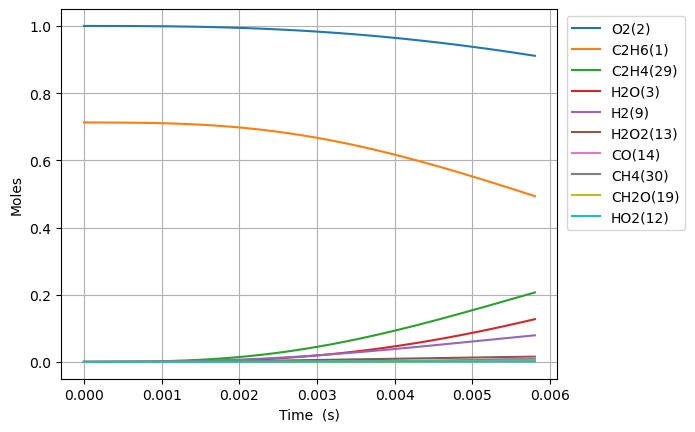

The data file committed next to this chart (first rows):
Time (s), Volume (m^3), N2, Ne, C2H6(1), O2(2), H2O(3), C(4), CH(5), CH3(18), C2H5(31), CH4(30), H(6), C2H4(29), HO2(12), H2(9), C2H5O2(40), CH3O2(36), C2H3(28), H2O2(13), C2H2(22), OH(8), CH2O(19), HCO(16)
0.0, 0.4458, 3.76, 0.0, 0.7127, 1.0, 0.0, 0.0, 0.0, 0.0, 0.0, 0.0, 0.0, 0.0, 0.0, 0.0, 0.0, 0.0, 0.0, 0.0, 0.0, 0.0, 0.0, 0.0
1e-15, 0.4458, 3.76, 0.0, 0.7127, 1.0, 2.214668779985855e-36, 2.0631576568780343e-59, 1.6006406762908563e-38, 1.320910404136848e-16, 9.406670628139802e-18, 7.223818201158103e-27, 5.0386051039629996e-20, 4.808872725396974e-27, 9.356284581268593e-18, 1.8091283867298807e-28, 2.210101842837763e-27, 5.6921399223036774e-27, 1.08777603151001e-45, 3.161184125144809e-29, 1.9553556928439382e-55, 1.8772955813084076e-28, 1.771732481676044e-28, 3.384565894216139e-43
2.8e-15, 0.4458, 3.76, 0.0, 0.7127, 1.0, 2.629254757510296e-35, 2.4494186190607155e-58, 9.667867696404018e-38, 3.698549131158956e-16, 2.633867776014372e-17, 4.3631861930819075e-26, 1.4108095304145354e-19, 2.9045591282016087e-26, 2.6197596832279534e-17, 1.0927136110578122e-27, 1.334901505716401e-26, 3.438052503225471e-26, 1.2914076984926306e-44, 1.909355211872923e-28, 4.374052450875068e-54, 1.1338865223284647e-27, 1.0701264188313978e-27, 4.018156597569399e-42
6.4e-15, 0.4458, 3.76, 0.0, 0.7127, 1.0, 2.5814178729365777e-34, 2.4049296070116097e-57, 4.654660104065904e-37, 8.453826583506301e-16, 6.020269202956061e-17, 2.100686332270397e-25, 3.224707975670582e-19, 1.3984201916381945e-25, 5.98802213532113e-17, 5.260946330704947e-27, 6.426976048608096e-26, 1.6552742746369841e-25, 1.2679117227718232e-43, 9.19272344020282e-28, 8.642390462619032e-53, 5.459175418717647e-27, 5.1521980551999445e-27, 3.9450499069512893e-41
1.36e-14, 0.4458, 3.76, 0.0, 0.7127, 1, 2.283234804815117e-33, 2.1272669340828693e-56, 2.0328105768844064e-36, 1.7964381481413502e-15, 1.2793072059003074e-16, 9.174249108998209e-25, 6.85250648706093e-19, 6.107268393212618e-25, 1.272454704707144e-16, 2.297594065977869e-26, 2.806829226361041e-25, 7.229017548713453e-25, 1.1214535358945842e-42, 4.014703843358269e-27, 1.5378671745171488e-51, 2.384165252143577e-26, 2.2501002501641196e-26, 3.4893518456636767e-40
2.8e-14, 0.4458, 3.76, 0.0, 0.7127, 1, 1.9191963104941138e-32, 1.7883210562662767e-55, 8.486569127694651e-36, 3.6985491250077966e-15, 2.6338677779751634e-16, 3.830068404428705e-24, 1.4108109993354229e-18, 2.5496643477680916e-24, 2.619759690082788e-16, 9.592007839919817e-26, 1.1717958944339613e-24, 3.0179724494544197e-24, 9.426492287225032e-42, 1.67605982713367e-26, 2.5938376604561864e-50, 9.9534199470344e-26, 9.39372560376629e-26, 2.933010272338766e-39
5.68e-14, 0.4458, 3.76, 0.0, 0.7127, 1, 1.5734728944633017e-31, 1.4665425700179345e-54, 3.467028245710299e-35, 7.50277106788071e-15, 5.342988925586696e-16, 1.5647079127115453e-23, 2.8619342939987983e-18, 1.0416210921642339e-23, 5.314369672936406e-16, 3.9186521838032373e-25, 4.787168126653406e-24, 1.2329401594401668e-23, 7.728407231853501e-41, 6.847251296141878e-26, 4.260385788733465e-49, 4.066296283717648e-25, 3.8376434126884325e-25, 2.404658693111442e-38
1.144e-13, 0.4458, 3.76, 0.0, 0.7127, 1, 1.274238831001657e-30, 1.1882416976656708e-53, 1.4014184248601634e-34, 1.511121491018663e-14, 1.0761231234657082e-15, 6.324799537817043e-23, 5.764191256941787e-18, 4.2103990972935586e-23, 1.0703589687052973e-15, 1.5839851017687688e-24, 1.9350495334647963e-23, 4.983740768110091e-23, 6.25866346378798e-40, 2.7677684661340743e-25, 6.906267797324167e-48, 1.6436615384269618e-24, 1.5512368210603943e-24, 1.9473544150384273e-37
2.296e-13, 0.4458, 3.76, 0.0, 0.7127, 1, 1.0256177620256043e-29, 9.573621061954708e-53, 5.634962838236315e-34, 3.0328102421038866e-14, 2.1597715908187474e-15, 2.5431740600833093e-22, 1.156874667727175e-17, 1.6929830409467883e-22, 2.1482029908923507e-15, 6.369160445578141e-24, 7.780746143735931e-23, 2.0039398523116983e-22, 5.037515100354588e-39, 1.1129075384872732e-24, 1.112232764707227e-46, 6.609087265453601e-24, 6.2374549915014015e-24, 1.567399380541863e-36
4.600000000000001e-13, 0.4458, 3.76, 0.0, 0.7127, 1, 8.229928517094501e-29, 7.69766309153123e-52, 2.2598087560585542e-33, 6.076187674770515e-14, 4.327068547680943e-15, 1.0199265310234547e-21, 2.317802349553994e-17, 6.789619856545923e-22, 4.303891112721485e-15, 2.554339074780975e-23, 3.120424860898872e-22, 8.036691953537398e-22, 4.042285813150396e-38, 4.4632570803753364e-24, 1.7853787115714452e-45, 2.650536793047957e-23, 2.5014983964144252e-23, 1.2577378973884495e-35
9.208e-13, 0.4458, 3.76, 0.0, 0.7127, 1, 6.5939447642453495e-28, 6.192229041698408e-51, 9.050514527013467e-33, 1.2162942262088667e-13, 8.661662550031936e-15, 4.085025926013755e-21, 4.639724104116766e-17, 2.7193899159581767e-21, 8.615267666200386e-15, 1.0230846826036807e-22, 1.2497956707885953e-21, 3.218866183816828e-21, 3.2387431910028476e-37, 1.787630927559983e-23, 2.861257385216089e-44, 1.0615949877173346e-22, 1.0019041074310805e-22, 1.0077186173539819e-34
1e-12, 0.4458, 3.76, 0.0, 0.7127, 1, 1.0564042354060613e-27, 9.954502281722159e-51, 1.1385528107403823e-32, 1.3209103111216395e-13, 9.40667092465288e-15, 5.139111479942118e-21, 5.038827227465017e-17, 3.421092024266697e-21, 9.356285617830772e-15, 1.2870893320107445e-22, 1.5722872285586678e-21, 4.049449288375037e-21, 5.188735823138477e-37, 2.2489049332950358e-23, 6.552790116420865e-44, 1.3355236573949415e-22, 1.2604318784313198e-22, 1.6144478441013582e-34
1.8424000000000003e-12, 0.4458, 3.76, 0.0, 0.7127, 1, 5.279144399118674e-27, 4.997140856197496e-50, 3.6221581644283187e-32, 2.4336450324665927e-13, 1.733085090925748e-14, 1.635074873536202e-20, 9.283833175805532e-17, 1.0884650812639163e-20, 1.7238022012444915e-14, 4.0951387847949784e-22, 5.0024247066585424e-21, 1.288383321867602e-20, 2.5929566546762977e-36, 7.155182994295168e-23, 4.581727462105369e-43, 4.24912859851132e-22, 4.0102272608884266e-22, 8.067840528596211e-34
3.6856e-12, 0.4458, 3.76, 0.0, 0.7127, 1, 4.224886646213152e-26, 4.0625787595549486e-49, 1.4490100470752085e-31, 4.868346200159532e-13, 3.4669229045939793e-14, 6.542428594775989e-20, 1.8573113560849472e-16, 4.3552814888916955e-20, 3.4483535662114443e-14, 1.6386960196186106e-21, 2.001609444436892e-20, 5.155195380118359e-20, 2.075141863830176e-35, 2.8630056703435094e-22, 7.333708402586881e-42, 1.7001905506316367e-21, 1.6046130955565608e-21, 6.456667150059556e-33
7.372e-12, 0.4458, 3.76, 0.0, 0.7127, 1, 3.380497916210228e-25, 3.3519762747407104e-48, 5.7943847221223685e-31, 9.737746756264175e-13, 6.934599099332549e-14, 2.6173969087738447e-19, 3.7155923228912393e-16, 1.7423988928066422e-19, 6.8974582790444e-14, 6.556707975006677e-21, 8.00764485986662e-20, 2.062400952748909e-19, 1.6604103550860157e-34, 1.1453890694399496e-21, 1.1736195081411787e-40, 6.80175437843222e-21, 6.419495922601379e-21, 5.166223091996153e-32
1e-11, 0.4458, 3.76, 0.0, 0.7127, 1, 1.1815847639318679e-24, 1.2293316719185237e-47, 1.1983798392316655e-30, 1.320909422524031e-12, 9.406673758401188e-14, 5.416575652879153e-19, 5.040949183063151e-16, 3.60581853109562e-19, 9.35629552072319e-14, 1.3571235764824235e-20, 1.6571161915666506e-19, 4.2680029860644933e-19, 5.80367327500247e-34, 2.3703287412693188e-21, 7.449124286022274e-40, 1.4075576346831546e-20, 1.3284834771019238e-20, 1.8057431381773122e-31
1.47448e-11, 0.4458, 3.76, 0.0, 0.7127, 1, 2.7045698235287095e-24, 2.843672316545632e-47, 2.3158657594119495e-30, 1.947654075141914e-12, 1.3869953759294982e-13, 1.0470435357989834e-18, 7.4338537607434e-16, 6.97018439858175e-19, 1.3795675636521337e-13, 2.6235821555207178e-20, 3.203241599723398e-19, 8.2501721366260575e-19, 1.3284249341372182e-33, 4.581932148763989e-21, 1.8779419213758283e-39, 2.7208312448681284e-20, 2.5680062993231218e-20, 4.133224306112388e-31
2.9490400000000004e-11, 0.4458, 3.76, 0.0, 0.7127, 1, 2.1636221150831812e-23, 2.5332764029638316e-46, 9.247266779640674e-30, 3.895410027407646e-12, 2.7740672168175437e-13, 4.188341070281393e-18, 1.4877174213834933e-15, 2.7882044825196725e-18, 2.7592142080437945e-13, 1.0500239688189496e-19, 1.281287153450116e-18, 3.3001206681673674e-18, 1.0627432425570008e-32, 1.8328498299292587e-20, 3.0047308804779014e-38, 1.0883032417579345e-19, 1.0272434731455422e-19, 3.3065018770974886e-30
5.89816e-11, 0.4458, 3.76, 0.0, 0.7127, 1, 1.7307204975088755e-22, 2.4373622253790563e-45, 3.6857893153616326e-29, 7.790910545329792e-12, 5.548214539786376e-13, 1.6753677153650153e-17, 2.9791001913516633e-15, 1.1153183002631528e-17, 5.518520189786907e-13, 4.2045681887797094e-19, 5.124759949854078e-18, 1.3200091493018102e-17, 8.501393454427544e-32, 7.331567613219912e-20, 4.8072789055342145e-37, 4.352713356430892e-19, 4.1090507280596973e-19, 2.6448890979661916e-29
9.999999999999999e-11, 0.4458, 3.76, 0.0, 0.7127, 1, 1.0153627400310062e-21, 1.8818479900450492e-44, 1.130289994630496e-28, 1.3209010330942138e-11, 9.406700602899252e-13, 5.170725438410765e-17, 5.060979161812758e-15, 3.442319429143279e-17, 9.35638904547359e-13, 1.3001094777518602e-18, 1.5813968990820214e-17, 4.0736194852433884e-17, 4.987870739235147e-31, 2.2627758259894903e-19, 5.494599811025082e-36, 1.3430648133479153e-18, 1.2681857158978277e-18, 1.551632208315464e-28
1.17964e-10, 0.4458, 3.76, 0.0, 0.7127, 1, 1.3842437778138568e-21, 2.599258707954533e-44, 1.4638812009531853e-28, 1.5581866038350042e-11, 1.1096523795363118e-12, 6.701516647643547e-17, 5.9727376366767985e-15, 4.4614291038064213e-17, 1.1037182936106957e-12, 1.685353182138442e-18, 2.0495305932580883e-17, 5.2795625760234913e-17, 6.799989367901468e-31, 2.932672186590757e-19, 7.690424006492312e-36, 1.7406327836609826e-18, 1.6436316004886981e-18, 2.115336356078238e-28
2.359288e-10, 0.4458, 3.76, 0.0, 0.7127, 1, 1.1068437435182603e-20, 3.0941100279174537e-43, 5.773596221060805e-28, 3.1163594881990517e-11, 2.2193201103762525e-12, 2.6806023872007714e-16, 1.200347766606095e-14, 1.7846691163451766e-16, 2.2074711647992797e-12, 6.769505934164329e-18, 8.195011970239353e-17, 2.1114136991081776e-16, 5.4380964432816375e-30, 1.17308709252931e-18, 1.2300537758003635e-34, 6.958808801668872e-18, 6.574516561517884e-18, 1.6913199562398768e-27
3.538936e-10, 0.4458, 3.76, 0.0, 0.7127, 1, 3.163970644822148e-20, 1.0757084100388861e-42, 1.2150477835094099e-27, 4.674514161211667e-11, 3.328993756784233e-12, 5.696262297305361e-16, 1.8077660364616867e-14, 3.7925573580707664e-16, 3.3112443666987777e-12, 1.442641914298957e-17, 1.740979905379936e-16, 4.486141043331528e-16, 1.55468152386501e-29, 2.4928318055803516e-18, 4.526759340683134e-34, 1.4781976994995304e-17, 1.3970805031495837e-17, 4.8345516876345066e-27
4.718584e-10, 0.4458, 3.76, 0.0, 0.7127, 1, 6.671985625254785e-20, 2.7117886562409525e-42, 2.0543854791981087e-27, 6.232650625760451e-11, 4.438673354578209e-12, 9.717119648628599e-16, 2.4195263276030362e-14, 6.469865611048306e-16, 4.415037908090842e-12, 2.4674483728387253e-17, 2.9691826870670363e-16, 7.651861531891934e-16, 3.2788662819907994e-29, 4.25250941167628e-18, 1.1479602466061693e-33, 2.5207680042849334e-17, 2.3832468618130205e-17, 1.0194471148538144e-26
7.07788e-10, 0.4458, 3.76, 0.0, 0.7127, 1, 1.821532232069758e-19, 1.0075045291319828e-41, 4.191085518088781e-27, 9.348880829661627e-11, 6.658046628713683e-12, 2.0117934772723845e-15, 3.6532304071533464e-14, 1.3395749682345454e-15, 6.622672753641407e-12, 5.1308898678766745e-17, 6.144810895857941e-16, 1.5838856847163514e-15, 8.954769940259427e-29, 8.804385204228955e-18, 4.014059083449912e-33, 5.2159467574398683e-17, 4.934179219212035e-17, 2.7830635499264785e-26
9.437176e-10, 0.4458, 3.76, 0.0, 0.7127, 1, 3.8097814048033636e-19, 2.6072937304688206e-41, 7.029005399547408e-27, 1.246504409852016e-10, 8.87744208539212e-12, 3.4215121847514116e-15, 4.9028830120994965e-14, 2.2783811279334325e-15, 8.830382467642439e-12, 8.76245387472212e-17, 1.044665969755978e-15, 2.6932318386675597e-15, 1.8735002871713226e-28, 1.497411814030393e-17, 1.0029378659451569e-32, 8.866134321372232e-17, 8.391694356982705e-17, 5.820571285638269e-26
9.999999999999999e-10, 0.4458, 3.76, 0.0, 0.7127, 1, 4.451737363293409e-19, 3.204132091283178e-41, 7.812395420033416e-27, 1.320841266528496e-10, 9.406895530664557e-12, 3.816315675679908e-15, 5.203517219142328e-14, 2.5413171144276133e-15, 9.357056522703388e-12, 9.783836832629439e-17, 1.1650951254735645e-15, 3.003850542597509e-15, 2.189377395480952e-28, 1.6702034430621574e-17, 1.2237372737328496e-32, 9.887829986597338e-17, 9.360000429332601e-17, 6.80126143916663e-26
1.1796472e-09, 0.4458, 3.76, 0.0, 0.7127, 1, 6.932834822187583e-19, 5.663765240083539e-41, 1.0587061521396792e-26, 1.5581135670540997e-10, 1.1096861547923512e-11, 5.2272628967546064e-15, 6.169608342320018e-14, 3.4810307406820763e-15, 1.1038172456433489e-11, 1.344356349616413e-16, 1.59537965168543e-15, 4.1138003112533515e-15, 3.4103980392333705e-28, 2.2877323359890557e-17, 2.1277158927920283e-32, 1.3537911196178247e-16, 1.2820529220052136e-16, 1.059144767547235e-25
1.6515064000000001e-09, 0.4458, 3.76, 0.0, 0.7127, 1, 1.8285112908286812e-18, 2.055796842457912e-40, 1.9713678332854263e-26, 2.1813099351006136e-10, 1.5535775613369423e-11, 1.0051683608970553e-14, 8.755248258562318e-14, 6.6946956119743316e-15, 1.545399869718282e-11, 2.610337096074547e-16, 3.0650334030330568e-15, 7.906902546104854e-15, 9.001765977394296e-28, 4.399340317940234e-17, 7.79335655405203e-32, 2.599937944885175e-16, 2.465304230085276e-16, 2.7930844265919358e-25
2.1233656e-09, 0.4458, 3.76, 0.0, 0.7127, 1, 3.787293955120332e-18, 5.24761102636655e-40, 3.1346835640348066e-26, 2.8044772123183765e-10, 1.9974790772512216e-11, 1.6484481826681706e-14, 1.14100040585729e-13, 1.0980552353560362e-14, 1.987015185865044e-11, 4.3210728277846344e-16, 5.022147209607825e-15, 1.2961258800190213e-14, 1.865759561502813e-27, 7.215084829417828e-17, 2.0232163142280325e-31, 4.2585565222836795e-16, 4.0430313487408962e-16, 5.784458521202017e-25
3.067084e-09, 0.4458, 3.76, 0.0, 0.7127, 1, 1.1353873797715555e-17, 2.1649517482008724e-39, 6.098041679933459e-26, 4.050724601384352e-10, 2.885313602703981e-11, 3.417414582931803e-14, 1.6926099400659587e-13, 2.2770296134686716e-14, 2.8703441681803834e-11, 9.136864671587949e-16, 1.0391807098417523e-14, 2.684411168136322e-14, 5.6016595532843466e-27, 1.4958954301885782e-16, 8.961808327669247e-31, 8.805103233814734e-16, 8.381653195760524e-16, 1.7336131004714255e-24
4.9545208e-09, 0.4458, 3.76, 0.0, 0.7127, 1, 4.856984853690837e-17, 1.354079289893491e-38, 1.401290475283911e-25, 6.542871327662148e-10, 4.6611160773997234e-11, 8.88471124463378e-14, 2.877993190928711e-13, 5.923401605074001e-14, 4.637397365495653e-11, 2.473028817726145e-15, 2.690987677505846e-14, 6.964810577110616e-14, 2.4035474961671048e-26, 3.8897878039771747e-16, 6.597449083468022e-30, 2.276534566246266e-15, 2.1790930649426316e-15, 7.411227686583435e-24
6.8419576e-09, 0.4458, 3.76, 0.0, 0.7127, 1, 1.2502790267543405e-16, 4.274706187715471e-38, 2.3997766784128297e-25, 9.034554786831673e-10, 6.437106222425175e-11, 1.692415060741201e-13, 4.1723124662835497e-13, 1.1289270917455713e-13, 6.404979949235298e-11, 4.87783432477997e-15, 5.1076592181466404e-14, 1.3242644717183356e-13, 6.202973711252251e-26, 7.410727789598325e-16, 2.2528187832651575e-29, 4.314995566795938e-15, 4.1508758100096305e-15, 1.9068054872560766e-23
8.7293944e-09, 0.4458, 3.76, 0.0, 0.7127, 1, 2.542299872679082e-16, 1.0024206474465702e-37, 3.5413018515519623e-25, 1.152577608822947e-09, 8.21329753348189e-11, 2.7535271263382674e-13, 5.574716324912927e-13, 1.8376866663667473e-13, 8.173095255987274e-11, 8.198058191784825e-15, 8.281418579965252e-14, 2.150729166973897e-13, 1.2644828116743511e-25, 1.2059033227648752e-15, 5.643938421738847e-29, 6.986967966647954e-15, 6.753401989068417e-15, 3.8753695011880615e-23
9.999999999999999e-09, 0.4458, 3.76, 0.0, 0.7127, 1, 3.7866794833713857e-16, 1.6120074906010293e-37, 4.363801478619112e-25, 1.3202584383112004e-09, 9.40913473278511e-11, 3.612665935562298e-13, 6.579182866013609e-13, 2.411912392702874e-13, 9.363676643375771e-11, 1.0989168797087193e-14, 1.0839870197384462e-13, 2.8183779560999394e-13, 1.8867867974398905e-25, 1.582333758887862e-15, 9.511646182989904e-29, 9.137416347603478e-15, 8.860562775858279e-15, 5.770252240902492e-23
1.0616831200000001e-08, 0.4458, 3.76, 0.0, 0.7127, 1, 4.499466790390527e-16, 1.972505805706105e-37, 4.778771916812607e-25, 1.4016536371810747e-09, 9.98970381531409e-11, 4.071760217621045e-13, 7.084332547993666e-13, 2.718848704285306e-13, 9.941746708437076e-11, 1.2505456696794212e-14, 1.2204314415733627e-13, 3.174783315305046e-13, 2.2436254666654755e-25, 1.7835036558512827e-15, 1.1849099710870722e-28, 1.0283421034456741e-14, 9.986557719931393e-15, 6.855429449507479e-23
1.4391704800000001e-08, 0.4458, 3.76, 0.0, 0.7127, 1, 1.090954862675918e-15, 5.526200276399977e-37, 7.439958169716393e-25, 1.8996678078821516e-09, 1.3543211666374996e-10, 7.479416158079853e-13, 1.0422011076260529e-12, 4.999227902040621e-13, 1.3480670592110527e-10, 2.4344763325520708e-14, 2.2268513736589284e-13, 5.811643755559035e-13, 5.468061296593284e-25, 3.2771383604312112e-15, 3.770687716673243e-28, 1.871736306853719e-14, 1.8344338802266655e-14, 1.6605443552978607e-22
1.81665784e-08, 0.4458, 3.76, 0.0, 0.7127, 1, 2.155268172791215e-15, 1.2022210523254875e-36, 1.0204019993793944e-24, 2.397498894645432e-09, 1.7097737936096358e-10, 1.1915008570502157e-12, 1.417848808598545e-12, 7.97189364657158e-13, 1.7021778579844944e-10, 4.0961561160148286e-14, 3.5237999032285603e-13, 9.226189639812268e-13, 1.085777821222141e-24, 5.2222476875911955e-15, 9.191357195679355e-28, 2.9547777271216255e-14, 2.9223314054004304e-14, 3.2772963748192536e-22
2.1941452000000003e-08, 0.4458, 3.76, 0.0, 0.7127, 1, 3.752901685799741e-15, 2.2352453855140924e-36, 1.2987815690588982e-24, 2.8951478398601272e-09, 2.0653394193268407e-10, 1.7378145324996407e-12, 1.8346663109011606e-12, 1.1638758007069103e-12, 2.0565098649358598e-10, 6.294278618571517e-14, 5.104858486777312e-13, 1.3409397715922491e-12, 1.9003207089147592e-24, 7.61912004128815e-15, 1.9080900892119856e-27, 4.2704966613600586e-14, 4.262253532085181e-14, 5.700837405457925e-22
2.9491199200000003e-08, 0.4458, 3.76, 0.0, 0.7127, 1, 8.950981613369506e-15, 5.799538425255021e-36, 1.864677961946368e-24, 3.889902887992832e-09, 2.7768509831019164e-10, 3.1385542975035542e-12, 2.789159233741056e-12, 2.1062401197383104e-12, 2.765848001134175e-10, 1.2520232674336295e-13, 9.095569802541314e-13, 2.4047518560312324e-12, 4.5830883062360046e-24, 1.3769306728685087e-14, 6.2028072302021415e-27, 7.575472512274611e-14, 7.697806678735128e-14, 1.3564583879364005e-21
3.616641379418157e-08, 0.4458, 3.76, 0.0, 0.7127, 1, 1.6296614958938737e-14, 1.1024209942666858e-35, 2.3648961688854556e-24, 4.768831292114114e-09, 3.4064201881622594e-10, 4.719031220199805e-12, 3.763847414492338e-12, 3.172513156710017e-12, 3.393781656344184e-10, 2.0345438191234951e-13, 1.3513283633237345e-12, 3.59313820205881e-12, 8.424330509181932e-24, 2.0715079759134782e-14, 1.3948450123779435e-26, 1.1213922127652902e-13, 1.157421446469292e-13, 2.4642884009888845e-21
4.284162838836313e-08, 0.4458, 3.76, 0.0, 0.7127, 1, 2.6762203260977732e-14, 1.8594615530472097e-35, 2.8638099976291292e-24, 5.647203261197759e-09, 4.036492205382431e-10, 6.620263490750192e-12, 4.857644120861309e-12, 4.4585507356308495e-12, 4.022445242245667e-10, 3.065052138681462e-13, 1.873359710697401e-12, 5.009333495809509e-12, 1.3965944570967455e-23, 2.9077830097456993e-14, 2.7319265575844645e-26, 1.5493294043265886e-13, 1.6237354075546075e-13, 4.037732516546007e-21
4.9516842982544695e-08, 0.4458, 3.76, 0.0, 0.7127, 1, 4.084177145910169e-14, 2.891053013771833e-35, 3.362592587911787e-24, 6.525023474900741e-09, 4.66711841784994e-10, 8.842049058425693e-12, 6.067200172741249e-12, 5.965322859318267e-12, 4.651852153375624e-10, 4.3716868958708164e-13, 2.4727076539459986e-12, 6.648864507554014e-12, 2.1515115427282023e-23, 3.885920598473568e-14, 4.852263012420256e-26, 2.0385863736514517e-13, 2.1686736684568219e-13, 6.1475940257043705e-21
5.619205757672626e-08, 0.4458, 3.76, 0.0, 0.7127, 1, 5.90078963519245e-14, 4.234960159336021e-35, 3.86167791669766e-24, 7.402296524846932e-09, 5.298348170666885e-10, 1.138418752053243e-11, 7.389277307816362e-12, 7.693787882112934e-12, 5.282015403199085e-10, 5.981788435956576e-13, 3.146549428376774e-12, 8.507344354621747e-12, 3.1378819444415454e-23, 5.0060886927032274e-14, 8.014399594067244e-26, 2.586606542117327e-13, 2.792187737407278e-13, 8.860484974849372e-21
6.286727217090782e-08, 0.4458, 3.76, 0.0, 0.7127, 1, 8.171378567236433e-14, 5.926343436396909e-35, 4.360846928288964e-24, 8.279026918394794e-09, 5.930228891694599e-10, 1.4246480029331417e-11, 8.820742277364975e-12, 9.644893368606143e-12, 5.912947646524484e-10, 7.921941509977669e-13, 3.892175718400589e-12, 1.0580468828886602e-11, 4.386445133557309e-23, 6.268458273280266e-14, 1.2514254349610405e-25, 3.191026089938807e-13, 3.4942294912783056e-13, 1.2239148300053708e-20
7.621770135927095e-08, 0.4458, 3.76, 0.0, 0.7127, 1, 1.4247686339810814e-13, 1.0487190610738672e-34, 5.358803945321055e-24, 1.003087737634694e-08, 7.196124478700404e-10, 2.093073922305166e-11, 1.1999772432026551e-11, 1.4218767201886624e-11, 7.17716813580686e-10, 1.2895349962909889e-12, 5.5884451806460345e-12, 1.5353816610987e-11, 7.793571355641753e-23, 9.220498970431252e-14, 2.6884271750374845e-25, 4.560391116557042e-13, 5.133705324101189e-13, 2.1228234955267506e-20
8.956813054763407e-08, 0.4458, 3.76, 0.0, 0.7127, 1, 2.2642266318203463e-13, 1.6831280410479262e-34, 6.355013474378721e-24, 1.1780609274537208e-08, 8.4651492754543e-10, 2.8893266997380208e-11, 1.558118663498069e-11, 1.9694321720994977e-11, 8.444608197293222e-10, 1.9490422360431964e-12, 7.541928354317659e-12, 2.0936075420077183e-11, 1.262095879111123e-22, 1.2743465618893245e-13, 5.10630169251425e-25, 6.130993244536538e-13, 7.086723572981503e-13, 3.3548242761237176e-20
9.999999999999998e-08, 0.4458, 3.76, 0.0, 0.7127, 1, 3.1012487294519337e-13, 2.3181290080228135e-34, 7.13233178304119e-24, 1.314637626920842e-08, 9.45913332403302e-10, 3.600374940650245e-11, 1.8645759500876956e-11, 2.4605068506036037e-11, 9.43726961777376e-10, 2.5893556806013207e-12, 9.235735229362768e-12, 2.5840588562047514e-11, 1.7543269032593265e-22, 1.5894567554465976e-13, 7.916484682477052e-25, 7.489584342767539e-13, 8.830767943950112e-13, 4.574108838508224e-20
1.029185597359972e-07, 0.4458, 3.76, 0.0, 0.7127, 1, 3.3659602554606676e-13, 2.5192411570932803e-34, 7.349753181710671e-24, 1.3528255696925708e-08, 9.737619521386122e-10, 3.813252952153892e-11, 1.954344639339642e-11, 2.6078773977727993e-11, 9.71535713170303e-10, 2.7894342414397423e-12, 9.734679454309306e-12, 2.729572823732747e-11, 1.9119480282298827e-22, 1.6838825177512758e-13, 8.877652922225716e-25, 7.889448539275596e-13, 9.352912772299568e-13, 4.958053123156774e-20
1.1626898892436032e-07, 0.4458, 3.76, 0.0, 0.7127, 1, 4.758501297272046e-13, 3.580044714789877e-34, 8.343637557880056e-24, 1.5273848500175933e-08, 1.101382749228985e-09, 4.864701683269741e-11, 2.3866383665348936e-11, 3.3379203305318714e-11, 1.0989499677293273e-09, 3.82843508568505e-12, 1.2150158860325871e-11, 3.440246092442636e-11, 2.7543941572235853e-22, 2.150808338879909e-13, 1.4435806335266509e-24, 9.824053080125956e-13, 1.1931907125532775e-12, 6.966441630859256e-20
1.2961941811272346e-07, 0.4458, 3.76, 0.0, 0.7127, 1, 6.468837689589691e-13, 4.8863450151469796e-34, 9.336537821832389e-24, 1.701741841655025e-08, 1.2294044577982796e-09, 6.043524086359264e-11, 2.8531040795608392e-11, 4.160257036672071e-11, 1.2267116589263489e-09, 5.082889072212827e-12, 1.4773045361624915e-11, 4.222706134586552e-11, 3.815379882716323e-22, 2.675278092489094e-13, 2.2273679142852806e-24, 1.192436922630687e-12, 1.4823346037084046e-12, 9.410458449939571e-20
1.4296984730108659e-07, 0.4458, 3.76, 0.0, 0.7127, 1, 8.522486192771625e-13, 6.4559028784186125e-34, 1.0328180419692241e-23, 1.8758995078796988e-08, 1.3578522126360306e-09, 7.34957348138856e-11, 3.3519625174153134e-11, 5.075572369119652e-11, 1.354828481146899e-09, 6.568793532879912e-12, 1.758918130796838e-11, 5.074139512459616e-11, 5.121346659760657e-22, 3.257449286988395e-13, 3.2945708939819763e-24, 1.4181138514070862e-12, 1.8026873961831857e-12, 1.2317318604599077e-19
1.563202764894497e-07, 0.4458, 3.76, 0.0, 0.7127, 1, 1.0943474368617163e-12, 8.306027562491159e-34, 1.1318624950738511e-23, 2.0498607001893672e-08, 1.4867491326223686e-09, 8.782705342748541e-11, 3.88155171504127e-11, 6.084539997800901e-11, 1.4833077462453247e-09, 8.30129294960222e-12, 2.0585575487139082e-11, 5.991842361503584e-11, 6.699252157861521e-22, 3.897482946639819e-13, 4.707132863511201e-24, 1.658628492195741e-12, 2.1542140470378637e-12, 1.5710996165726066e-19
1.7265684946180778e-07, 0.4458, 3.76, 0.0, 0.7127, 1, 1.4438909823779207e-12, 1.0977085945878412e-33, 1.2529151483577192e-23, 2.2624691800686835e-08, 1.6451189708907637e-09, 1.0709082490672451e-10, 4.569145715267947e-11, 7.447572871417389e-11, 1.6410277382839802e-09, 1.0777713678730132e-11, 2.4480087145719126e-11, 7.201184113641335e-11, 9.040355938040006e-22, 4.759639440958768e-13, 7.006481389967174e-24, 1.9720891405579185e-12, 2.626730453312277e-12, 2.055679218944537e-19
1.8899342243416585e-07, 0.4458, 3.76, 0.0, 0.7127, 1, 1.855788732233527e-12, 1.4122073575651818e-33, 1.3738101295313934e-23, 2.4747923841271038e-08, 1.8042286630155358e-09, 1.2825280079324624e-10, 5.297795150452745e-11, 8.953028376381399e-11, 1.7993129465614174e-09, 1.366962235665653e-11, 2.860681217799266e-11, 8.501316556268505e-11, 1.1881516772215517e-21, 5.708991640449862e-13, 1.0065598138735544e-23, 2.3055362754423835e-12, 3.1458118819932827e-12, 2.6197000858708168e-19
2.0532999540652392e-07, 0.4458, 3.76, 0.0, 0.7127, 1, 2.33379313653647e-12, 1.7765329368795494e-33, 1.4945411777885418e-23, 2.6868349218164544e-08, 1.9641105400567203e-09, 1.5131045277743073e-10, 6.065052838951691e-11, 1.0602086119669663e-10, 1.958174861977884e-09, 1.700039988158598e-11, 3.294765506469585e-11, 9.887888487608261e-11, 1.5275715524502722e-21, 6.745853230764987e-13, 1.4039115324106477e-23, 2.6579160129192446e-12, 3.711396970404143e-12, 3.266133476064366e-19
2.2166656837888198e-07, 0.4458, 3.76, 0.0, 0.7127, 1, 2.8814550715843985e-12, 2.1929583260205905e-33, 1.615111416434171e-23, 2.8986011906026296e-08, 2.1247936812353255e-09, 1.7626129388130894e-10, 6.868667912049475e-11, 1.2395908284520674e-10, 2.117624358964263e-09, 2.0791989498095363e-11, 3.748634492333247e-11, 1.1356756463892769e-10, 1.927728333071739e-21, 7.870544256957558e-13, 1.909729206424061e-23, 3.028288965536519e-12, 4.3234253376988566e-12, 3.997526503685489e-19
2.3800314135124005e-07, 0.4458, 3.76, 0.0, 0.7127, 1, 3.502156121784474e-12, 2.6636397240791837e-33, 1.7355303127560095e-23, 3.11009539294696e-08, 2.286304369048722e-09, 2.0310287524068892e-10, 7.706560455335866e-11, 1.433564234318167e-10, 2.2776717839217796e-09, 2.5065078523477124e-11, 4.2208151866633374e-11, 1.2903968147217984e-10, 2.394193121041454e-21, 9.083390568361209e-13, 2.5426466228420424e-23, 3.4157963536422862e-12, 4.981837508505043e-12, 4.816095335645531e-19
2.543397143235981e-07, 0.4458, 3.76, 0.0, 0.7127, 1, 4.199127103206464e-12, 3.190544578949655e-33, 1.855798914713595e-23, 3.321321549735914e-08, 2.4486664452630287e-09, 2.3183278357043435e-10, 8.576801191815187e-11, 1.6422423088011035e-10, 2.438327024833976e-09, 2.98392437699069e-11, 4.7099663879226135e-11, 1.452574913521382e-10, 2.9326734245701928e-21, 1.0384723425215545e-12, 3.3229887897055924e-23, 3.8196417152006436e-12, 5.686574852778679e-12, 5.723792115887111e-19
2.7067628729595613e-07, 0.4458, 3.76, 0.0, 0.7127, 1, 4.9754448452330195e-12, 3.7754334472184365e-33, 1.9759120738712498e-23, 3.532283497491753e-08, 2.611901237265542e-09, 2.624486417140175e-10, 9.477615727179919e-11, 1.8657372195469278e-10, 2.5995994966763422e-09, 3.5132921091461075e-11, 5.214883337848418e-11, 1.6218505694170902e-10, 3.549011267304898e-21, 1.1774879572146559e-12, 4.272749977002554e-23, 4.239094028004198e-12, 6.437579598861328e-12, 6.722291247128963e-19
... 478 more rows
